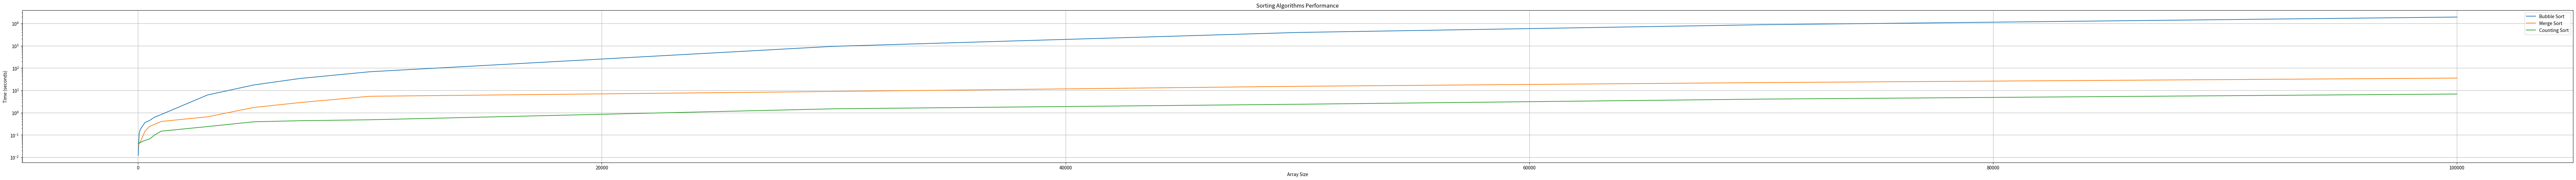

Recreate this plot in Python.
import pandas as pd
import matplotlib.pyplot as plt

data = {
    "Array Size": [10, 50, 100, 300, 500, 700, 1000, 3000, 5000, 7000, 10000, 30000, 50000, 70000, 100000],
    "Bubble Sort": [0.012, 0.120, 0.179, 0.360, 0.446, 0.616, 0.827, 6.213, 17.493, 34.234, 68.227, 940.947, 3926.765, 8735.011, 19288.662],
    "Merge Sort": [0.035, 0.040, 0.048, 0.147, 0.245, 0.294, 0.403, 0.653, 1.712, 2.845, 5.423, 8.919, 15.176, 22.260, 35.421],
    "Counting Sort": [0.042, 0.045, 0.046, 0.057, 0.066, 0.097, 0.148, 0.238, 0.390, 0.436, 0.480, 1.490, 2.379, 4.047, 6.843]
}

df = pd.DataFrame(data)

plt.figure(figsize=(100, 6))

plt.plot(df["Array Size"], df["Bubble Sort"], label="Bubble Sort")
plt.plot(df["Array Size"], df["Merge Sort"], label="Merge Sort")
plt.plot(df["Array Size"], df["Counting Sort"], label="Counting Sort")

plt.title("Sorting Algorithms Performance")
plt.xlabel("Array Size")
plt.ylabel("Time (seconds)")
plt.grid(True)
plt.legend()

plt.yscale("log")


plt.show()


# import pandas as pd
# import matplotlib.pyplot as plt

# data = {
#     "Array Size": [25, 75, 250, 750, 1250, 3000, 7500, 15000, 25000, 75000, 90000],
#     "Bubble Sort": [0.103, 0.464, 0.751, 1.829, 3.813, 25.940, 237.847, 835.508, 2628.945, 32692.387, 42584.045],
#     "Merge Sort": [0.161, 0.123, 0.362, 0.914, 3.121, 2.733, 5.759, 9.403, 15.667, 47.595, 60.426],
#     "Counting Sort": [0.090, 0.081, 0.204, 0.213, 0.298, 0.559, 0.942, 1.689, 1.712, 7.507, 6.900]
# }

# df = pd.DataFrame(data)

# fig, axs = plt.subplots(3, 1, figsize=(10, 15), gridspec_kw={'hspace': 0.4})

# axs[0].plot(df["Array Size"], df["Bubble Sort"], label="Bubble Sort", color="blue")
# axs[0].set_title("Bubble Sort")
# axs[0].set_xlabel("Array Size")
# axs[0].set_ylabel("Time (seconds)")
# axs[0].grid(True)
# axs[0].set_yscale("log")

# axs[1].plot(df["Array Size"], df["Merge Sort"], label="Merge Sort", color="green")
# axs[1].set_title("Merge Sort")
# axs[1].set_xlabel("Array Size")
# axs[1].set_ylabel("Time (seconds)")
# axs[1].grid(True)
# axs[1].set_yscale("log")

# axs[2].plot(df["Array Size"], df["Counting Sort"], label="Counting Sort", color="red")
# axs[2].set_title("Counting Sort")
# axs[2].set_xlabel("Array Size")
# axs[2].set_ylabel("Time (seconds)")
# axs[2].grid(True)
# axs[2].set_yscale("log")

# plt.show()
